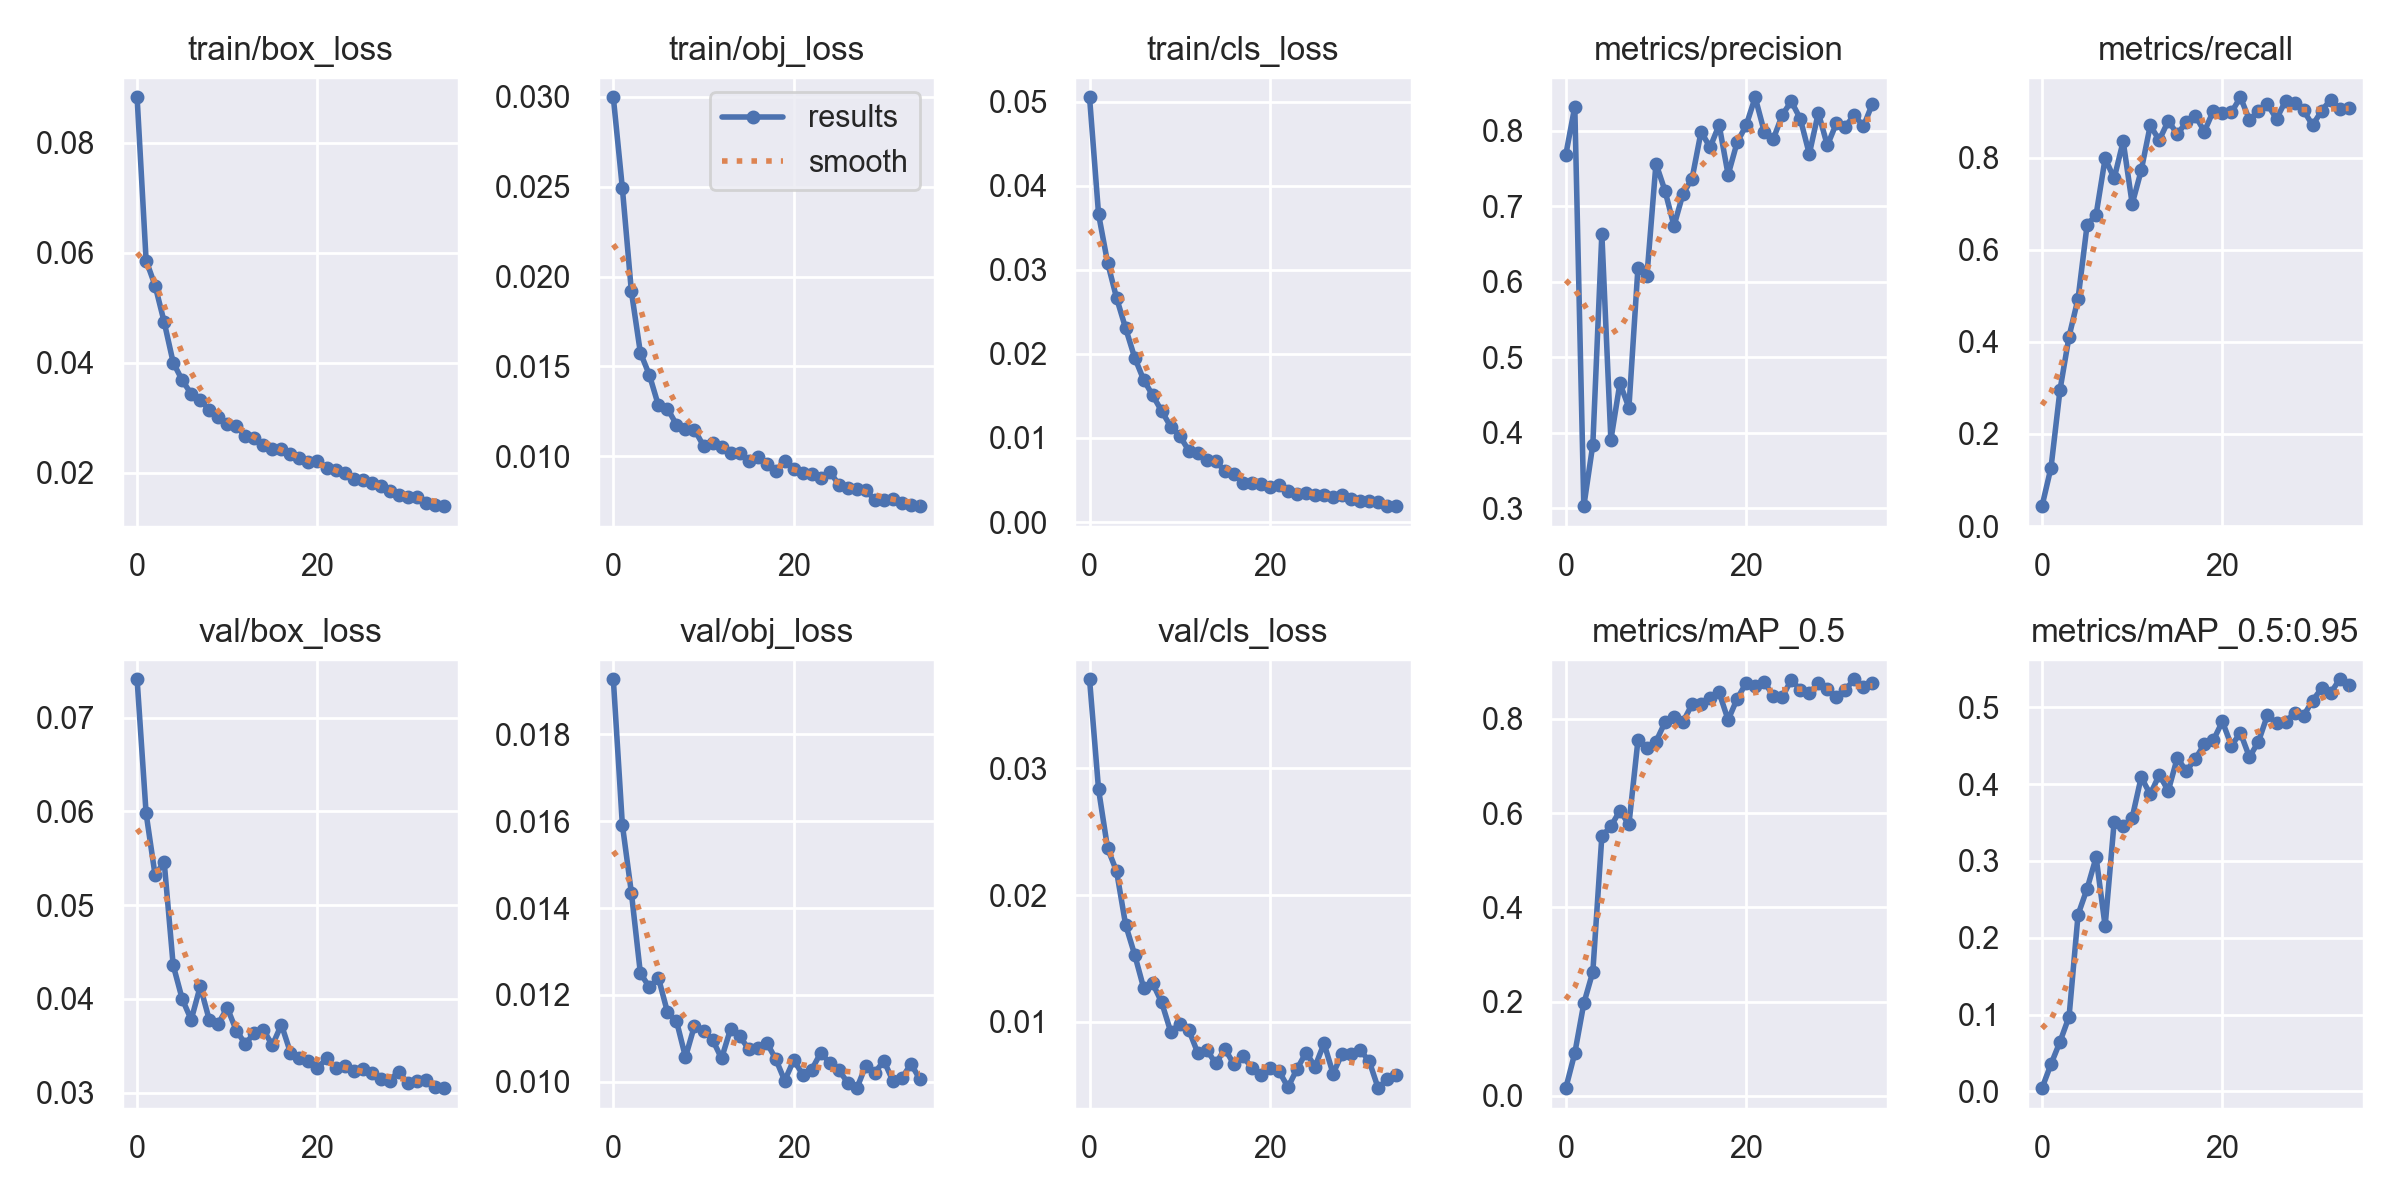

The file beside this chart, header and first rows:
epoch, train/box_loss, train/obj_loss, train/cls_loss, metrics/precision, metrics/recall, metrics/mAP_0.5, metrics/mAP_0.5:0.95, val/box_loss, val/obj_loss, val/cls_loss, x/lr0, x/lr1, x/lr2
0, 0.08826, 0.02997, 0.05051, 0.7677, 0.04308, 0.01626, 0.004185, 0.0741, 0.01926, 0.03703, 0.07028, 0.003302, 0.003302
1, 0.0586, 0.02493, 0.0366, 0.8316, 0.127, 0.09057, 0.03547, 0.05978, 0.01592, 0.02834, 0.04009, 0.006448, 0.006448
2, 0.05402, 0.01918, 0.03084, 0.3029, 0.296, 0.1961, 0.06472, 0.05316, 0.01436, 0.02369, 0.009714, 0.009405, 0.009405
3, 0.04743, 0.01576, 0.02662, 0.3844, 0.4116, 0.2632, 0.09721, 0.05464, 0.0125, 0.02187, 0.009151, 0.009151, 0.009151
4, 0.04006, 0.01453, 0.02305, 0.6631, 0.494, 0.551, 0.2301, 0.0436, 0.01218, 0.01765, 0.009151, 0.009151, 0.009151
5, 0.03684, 0.01283, 0.01956, 0.3906, 0.6538, 0.572, 0.2638, 0.03999, 0.01239, 0.01531, 0.008869, 0.008869, 0.008869
6, 0.03435, 0.01266, 0.01691, 0.4654, 0.6764, 0.6051, 0.3047, 0.03777, 0.01161, 0.01267, 0.008586, 0.008586, 0.008586
7, 0.03321, 0.01177, 0.01506, 0.4333, 0.7984, 0.5759, 0.2151, 0.04133, 0.0114, 0.01304, 0.008303, 0.008303, 0.008303
8, 0.03146, 0.01151, 0.01319, 0.6178, 0.755, 0.7541, 0.3508, 0.03776, 0.01057, 0.01153, 0.00802, 0.00802, 0.00802
9, 0.03008, 0.01149, 0.01134, 0.6079, 0.8356, 0.739, 0.3452, 0.03736, 0.01129, 0.009216, 0.007737, 0.007737, 0.007737
10, 0.02884, 0.01059, 0.01024, 0.7563, 0.6995, 0.7517, 0.3563, 0.03904, 0.01116, 0.009856, 0.007454, 0.007454, 0.007454
11, 0.02851, 0.01073, 0.008501, 0.7203, 0.7722, 0.7926, 0.4092, 0.03661, 0.01097, 0.009367, 0.007171, 0.007171, 0.007171
12, 0.02663, 0.01052, 0.008187, 0.6738, 0.8699, 0.8044, 0.3866, 0.03519, 0.01054, 0.007543, 0.006889, 0.006889, 0.006889
13, 0.02631, 0.01018, 0.007435, 0.7165, 0.8381, 0.7937, 0.412, 0.03637, 0.01122, 0.007773, 0.006606, 0.006606, 0.006606
14, 0.02513, 0.0102, 0.007209, 0.7362, 0.88, 0.8309, 0.3913, 0.0367, 0.01105, 0.006716, 0.006323, 0.006323, 0.006323
15, 0.02431, 0.009748, 0.006068, 0.7984, 0.8512, 0.8311, 0.4341, 0.03505, 0.01076, 0.007862, 0.00604, 0.00604, 0.00604
16, 0.02427, 0.009958, 0.005738, 0.7776, 0.8771, 0.8435, 0.4168, 0.03725, 0.01078, 0.006671, 0.005757, 0.005757, 0.005757
17, 0.02351, 0.00959, 0.00468, 0.8075, 0.8914, 0.8559, 0.4331, 0.03426, 0.01091, 0.007303, 0.005474, 0.005474, 0.005474
18, 0.02278, 0.009201, 0.004699, 0.7413, 0.8566, 0.7977, 0.4518, 0.0337, 0.01053, 0.006351, 0.005191, 0.005191, 0.005191
19, 0.022, 0.009716, 0.004494, 0.7845, 0.9021, 0.8426, 0.4572, 0.0334, 0.01003, 0.005809, 0.004909, 0.004909, 0.004909
20, 0.02208, 0.009288, 0.004188, 0.8068, 0.8964, 0.8761, 0.4815, 0.03259, 0.0105, 0.006378, 0.004626, 0.004626, 0.004626
21, 0.02086, 0.00907, 0.00441, 0.844, 0.8986, 0.8688, 0.4502, 0.03364, 0.01017, 0.006123, 0.004343, 0.004343, 0.004343
22, 0.02052, 0.009, 0.003718, 0.7986, 0.9312, 0.8787, 0.4666, 0.03264, 0.01029, 0.004835, 0.00406, 0.00406, 0.00406
23, 0.02003, 0.00878, 0.003309, 0.7885, 0.8821, 0.8487, 0.4352, 0.03288, 0.01067, 0.006281, 0.003777, 0.003777, 0.003777
24, 0.01897, 0.009157, 0.00348, 0.8205, 0.9015, 0.8458, 0.4552, 0.03228, 0.01043, 0.007567, 0.003494, 0.003494, 0.003494
25, 0.01866, 0.008426, 0.003269, 0.8387, 0.9158, 0.8832, 0.49, 0.0325, 0.01027, 0.006476, 0.003211, 0.003211, 0.003211
26, 0.01818, 0.008248, 0.003178, 0.8156, 0.8842, 0.8615, 0.479, 0.03213, 0.009982, 0.008293, 0.002929, 0.002929, 0.002929
27, 0.0177, 0.00821, 0.002928, 0.7689, 0.9233, 0.854, 0.4808, 0.03147, 0.009856, 0.005909, 0.002646, 0.002646, 0.002646
28, 0.01673, 0.008108, 0.003233, 0.8235, 0.9195, 0.8764, 0.4927, 0.03127, 0.01038, 0.007485, 0.002363, 0.002363, 0.002363
29, 0.016, 0.007578, 0.002727, 0.7803, 0.9029, 0.8626, 0.489, 0.03225, 0.01021, 0.00743, 0.00208, 0.00208, 0.00208
30, 0.01556, 0.007582, 0.002464, 0.8095, 0.8705, 0.8457, 0.5088, 0.031, 0.01049, 0.007769, 0.001797, 0.001797, 0.001797
31, 0.01554, 0.007604, 0.00248, 0.8053, 0.9018, 0.8622, 0.5246, 0.03118, 0.01002, 0.006906, 0.001514, 0.001514, 0.001514
32, 0.01459, 0.007411, 0.002378, 0.8207, 0.926, 0.884, 0.5185, 0.03132, 0.01009, 0.004768, 0.001231, 0.001231, 0.001231
33, 0.0142, 0.007323, 0.001886, 0.8054, 0.9054, 0.868, 0.5365, 0.03056, 0.01041, 0.005503, 0.0009486, 0.0009486, 0.0009486
34, 0.01395, 0.007232, 0.001888, 0.8357, 0.9089, 0.8764, 0.529, 0.03047, 0.01006, 0.005814, 0.0006657, 0.0006657, 0.0006657
